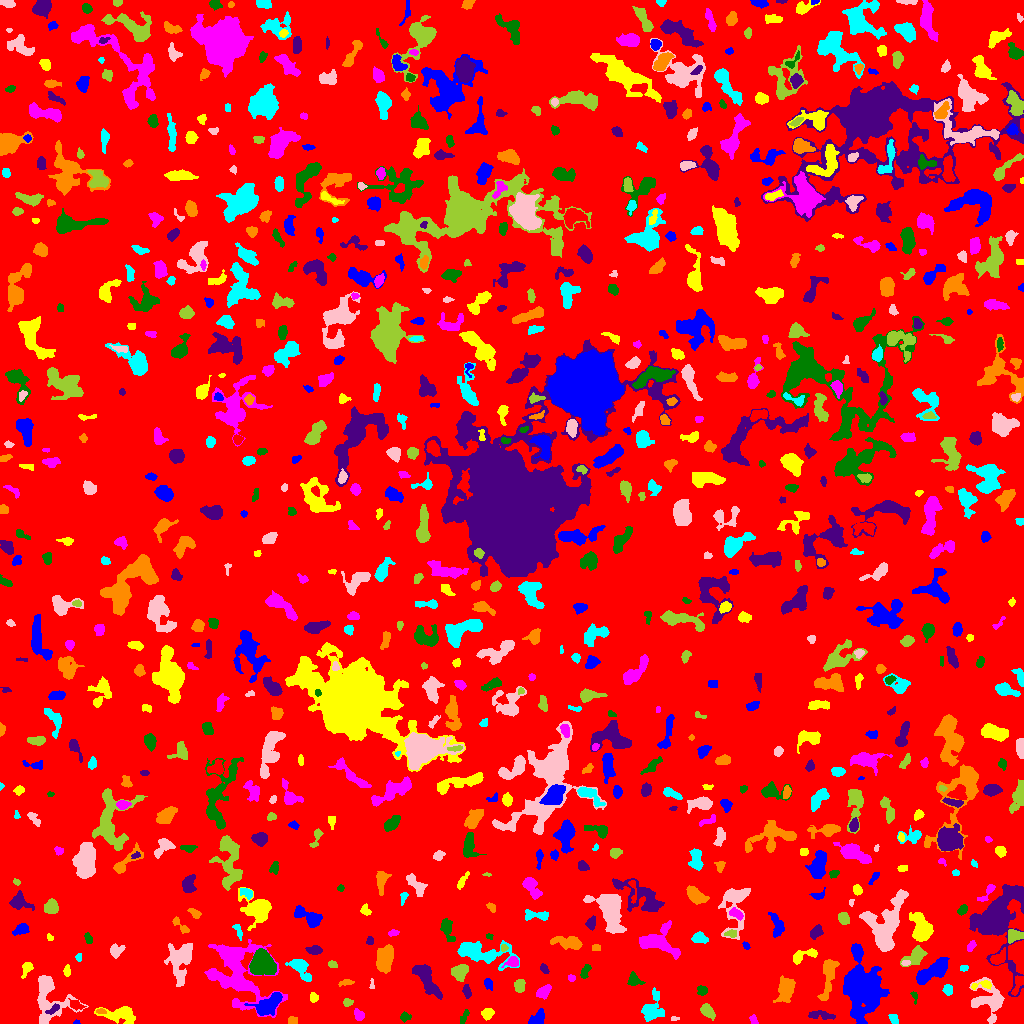

The table this chart was drawn from, first rows:
ID, X, Y, A, B, theta, total_flux, mu_max, mu_median, mu_mean, R_fwhm, R_e, R10, R90, x_start, x_end, y_start, y_end, area, greylevel
0, 519.8, 515.1, 296.7, 295.5, -1.066, 1114196, 10.0, 1.0, 1.383, 77.6, 220.8, 82.93, 371.4, 0, 1023, 0, 1023, 805865, 1.383
1, 76.8, 1.2, 1.6, 1.097, 0.004918, 90.0, 6.0, 4.0, 3.333, 2.257, 1.596, 0.5642, 2.459, 73, 80, 0, 4, 27, 6.333
2, 487.3, 9.937, 2.668, 2.396, 0.7879, 364.0, 7.0, 3.0, 2.935, 3.909, 3.241, 1.262, 5.109, 481, 494, 3, 15, 124, 6.935
3, 753.6, 3.54, 2.648, 1.517, -1.132, 137.0, 4.0, 2.0, 2.076, 3.568, 2.459, 0.9772, 3.785, 749, 758, 0, 9, 66, 10.08
4, 404.4, 6.708, 2.115, 1.962, -0.1821, 113.0, 4.0, 1.0, 1.329, 3.141, 2.459, 0.7979, 4.068, 400, 411, 1, 12, 85, 5.329
5, 821.1, 8.363, 6.769, 1.939, -0.08999, 317.0, 4.0, 2.0, 1.771, 5.836, 4.146, 1.596, 6.408, 808, 835, 4, 13, 179, 5.771
6, 292.0, 2.614, 2.387, 2.059, 0.1339, 140.0, 4.0, 2.0, 1.918, 3.656, 2.585, 0.9772, 4.26, 288, 297, 0, 7, 73, 5.918
7, 893.7, 4.537, 2.898, 1.811, -0.9293, 177.0, 5.0, 2.0, 2.058, 3.141, 2.821, 1.128, 4.442, 888, 898, 0, 9, 86, 6.058
8, 674.6, 4.862, 2.253, 1.057, 0.01664, 94.0, 5.0, 2.0, 2.541, 2.394, 1.871, 0.5642, 2.932, 671, 679, 3, 7, 37, 6.541
9, 707.3, 12.27, 3.74, 2.278, -0.8716, 395.0, 6.0, 2.0, 2.351, 4.72, 3.613, 1.382, 5.836, 700, 715, 3, 20, 168, 6.351
10, 742.1, 12.51, 8.616, 5.062, -0.2937, 1721, 10.0, 3.0, 3.512, 6.333, 6.58, 2.394, 10.85, 725, 760, 0, 23, 490, 6.512
11, 537.5, 4.915, 4.56, 2.944, 0.7237, 815.0, 8.0, 4.0, 4.553, 6.103, 4.442, 1.784, 6.77, 528, 544, 0, 15, 179, 6.553
12, 120.6, 9.213, 9.002, 3.794, -0.06793, 1446, 13.0, 3.0, 3.633, 3.7, 5.917, 2.034, 9.723, 94, 135, 0, 17, 398, 6.633
13, 359, 8.296, 2.575, 2.109, -1.039, 247.0, 7.0, 2.0, 2.352, 2.985, 2.932, 1.128, 4.618, 354, 364, 3, 15, 105, 6.352
14, 465, 8.168, 3.992, 1.492, 1.055, 101.0, 3.0, 1.0, 1.161, 3.038, 2.523, 0.9772, 4.029, 460, 469, 0, 14, 87, 5.161
15, 53.21, 14.38, 4.011, 1.634, 0.6375, 187.0, 5.0, 2.0, 2.078, 2.932, 2.932, 0.9772, 4.72, 45, 59, 9, 20, 90, 9.078
16, 100.8, 12.24, 2.497, 1.127, -0.1318, 126.0, 5.0, 2.5, 2.423, 2.877, 2.111, 0.7979, 3.29, 96, 106, 10, 15, 52, 10.42
17, 652.2, 14.25, 7.602, 5.179, 1.277, 1158, 7.0, 3.0, 3.016, 6.58, 6.077, 2.326, 9.525, 641, 664, 2, 36, 384, 6.016
18, 48.62, 25.45, 13.97, 9.103, -1.362, 2382, 8.0, 3.0, 3.038, 9.39, 8.686, 3.29, 13.66, 37, 88, 0, 48, 784, 6.038
19, 347.4, 21.08, 2.353, 1.91, 0.1159, 215.0, 5.0, 3.0, 2.945, 3.7, 2.706, 1.128, 4.146, 343, 353, 17, 25, 73, 6.945
20, 75.88, 18.49, 3.551, 2.182, -0.4271, 269.0, 5.0, 2.0, 2.339, 3.868, 3.385, 1.262, 5.202, 68, 86, 13, 25, 115, 7.339
21, 268.8, 19.42, 8.291, 3.995, 0.5889, 1793, 9.0, 4.0, 4.279, 7.653, 6.507, 2.585, 10.09, 244, 282, 8, 31, 419, 9.279
22, 313.6, 25.91, 2.323, 1.625, -1.44, 194.0, 7.0, 2.0, 2.487, 2.764, 2.326, 0.7979, 3.827, 310, 318, 21, 31, 78, 6.487
23, 543.7, 31.84, 3.862, 2.34, 0.7177, 366.0, 5.0, 2.0, 2.302, 4.72, 3.785, 1.493, 5.863, 536, 551, 24, 39, 159, 6.302
24, 914.5, 27.6, 2.743, 1.453, -1.344, 89.0, 4.0, 1.0, 1.589, 2.821, 2.034, 0.7979, 3.478, 910, 917, 19, 32, 56, 5.589
25, 466.6, 32.9, 3.098, 1.725, -1.373, 236.0, 7.0, 2.0, 2.384, 2.706, 2.764, 0.9772, 4.583, 462, 471, 25, 39, 99, 7.384
26, 785.3, 33.19, 6.143, 3.748, 1.284, 1435, 9.0, 3.0, 3.899, 6.507, 5.781, 2.326, 9.322, 773, 795, 21, 48, 368, 6.899
27, 947.6, 34.14, 2.6, 2.207, -1.343, 316.0, 6.0, 3.0, 3.258, 4.442, 3.09, 1.262, 4.754, 942, 952, 28, 39, 97, 6.258
28, 988.5, 23.05, 9.881, 7.518, -1.018, 2075, 8.0, 3.0, 3.363, 8.556, 7.939, 2.985, 12.62, 969, 1004, 0, 46, 617, 6.363
29, 519.7, 37.6, 3.099, 2.56, -1.547, 241.0, 4.0, 2.0, 1.812, 5.078, 3.613, 1.493, 5.557, 514, 525, 31, 44, 133, 5.812
30, 1018, 39.23, 5.812, 2.081, 1.159, 319.0, 5.0, 2.0, 2.231, 4.029, 3.7, 1.493, 5.754, 1011, 1023, 28, 48, 143, 8.231
31, 488.2, 39.66, 2.361, 1.901, -1.406, 148.0, 5.0, 1.0, 1.644, 2.706, 2.585, 0.9772, 4.222, 484, 492, 33, 45, 90, 5.644
32, 981.3, 38.35, 6.149, 1.86, 0.1185, 245.0, 6.0, 2.0, 2.076, 3.192, 3.141, 1.128, 5.382, 971, 991, 34, 43, 118, 8.076
33, 238.9, 46.38, 18.82, 14.32, -0.8288, 4885, 9.0, 3.0, 2.922, 9.009, 12.5, 4.652, 20.11, 204, 287, 6, 84, 1672, 5.922
34, 702.1, 32.99, 2.664, 2.303, -0.4154, 186.0, 5.0, 2.0, 1.979, 2.932, 3.038, 1.128, 4.853, 697, 707, 28, 38, 94, 5.979
35, 425.3, 46.62, 9.091, 3.141, -0.9889, 957.0, 6.0, 2.0, 2.028, 7.203, 5.809, 2.257, 9.575, 412, 442, 24, 59, 472, 6.028
36, 346.4, 40.74, 3.633, 1.4, 0.1162, 174.0, 5.0, 2.0, 2.122, 2.877, 2.646, 0.9772, 4.442, 338, 354, 37, 44, 82, 6.122
37, 299.9, 56.04, 6.823, 3.309, -0.8235, 1131, 11.0, 3.0, 3.783, 4.442, 5.046, 1.871, 8.368, 285, 311, 42, 64, 299, 6.783
38, 371.8, 39.23, 3.145, 0.992, -1.539, 60.0, 3.0, 1.0, 1.395, 2.326, 1.871, 0.5642, 3.09, 369, 374, 35, 45, 43, 5.395
39, 459.9, 52.16, 4.016, 3.178, 0.5734, 1122, 12.0, 4.0, 4.9, 5.171, 4.37, 1.784, 7.159, 451, 468, 42, 59, 229, 7.9
40, 605.5, 43.31, 11.93, 4.877, 0.7108, 1969, 8.0, 3.0, 3.366, 8.992, 7.736, 2.932, 11.99, 584, 626, 29, 65, 585, 6.366
41, 932.3, 51.87, 10.27, 3.503, 0.5688, 2374, 11.0, 5.0, 4.875, 7.838, 6.956, 2.646, 10.67, 916, 949, 39, 66, 487, 7.875
42, 66.96, 52.41, 2.698, 1.552, 1.568, 283.0, 8.0, 4.0, 3.824, 3.568, 2.646, 0.9772, 4.146, 63, 70, 47, 59, 74, 6.824
43, 571.4, 45.68, 1.95, 1.386, -0.1071, 87.0, 4.0, 2.0, 1.706, 2.877, 2.034, 0.7979, 3.29, 568, 575, 42, 49, 51, 5.706
44, 633.7, 43.5, 3.106, 2.618, -1.112, 419.0, 8.0, 2.0, 2.89, 4.222, 3.241, 1.262, 5.262, 627, 645, 38, 52, 145, 7.89
45, 996.1, 103.2, 13.85, 9.208, 1.4, 28270, 91.0, 7.0, 15.21, 7.939, 8.311, 3.192, 17.94, 969, 1023, 27, 139, 1859, 17.21
46, 384.2, 65.58, 6.484, 3.644, 1.24, 1203, 7.0, 3.0, 2.97, 7.269, 5.997, 2.394, 9.305, 376, 393, 50, 79, 405, 6.97
47, 963.6, 55.52, 2.31, 1.412, 0.03682, 88.0, 3.0, 2.0, 1.692, 3.192, 2.326, 0.7979, 3.523, 960, 968, 52, 58, 52, 6.692
48, 180.4, 63.73, 10.51, 5.927, 1.433, 2183, 9.0, 3.0, 3.333, 7.203, 7.939, 3.09, 12.6, 164, 192, 37, 80, 655, 6.333
49, 332.3, 59.18, 2.537, 1.717, -0.321, 141.0, 4.0, 2.0, 2.203, 4.068, 2.646, 0.9772, 3.989, 328, 337, 56, 63, 64, 5.203
50, 737, 61.92, 10.43, 5.86, -1.025, 2443, 10.0, 4.0, 4.316, 8.903, 7.442, 2.932, 11.59, 721, 752, 33, 80, 566, 8.316
51, 861.9, 33.87, 11.29, 8.49, -1.421, 15448, 32.0, 6.0, 9.157, 9.869, 10.78, 4.068, 19.37, 843, 889, 0, 80, 1687, 11.16
52, 26.44, 54.71, 4.468, 2.09, 1.15, 378.0, 6.0, 3.0, 3.048, 5.015, 3.568, 1.382, 5.441, 21, 33, 45, 61, 124, 6.048
53, 512.5, 61.65, 2.996, 2.319, 0.2653, 306.0, 7.0, 2.0, 2.508, 3.29, 3.09, 1.128, 5.015, 501, 518, 56, 67, 122, 8.508
54, 585.3, 52.25, 3.741, 1.785, 1.17, 227.0, 6.0, 2.0, 2.083, 3.385, 2.985, 1.128, 4.754, 580, 591, 45, 59, 109, 6.083
55, 544.2, 54.21, 2.498, 1.6, -0.889, 117.0, 4.0, 1.0, 1.603, 3.385, 2.523, 0.9772, 4.029, 540, 549, 50, 60, 73, 5.603
56, 828.2, 48.03, 12.51, 3.163, 1.394, 941.0, 6.0, 2.0, 2.358, 6.864, 6.232, 2.394, 9.805, 817, 839, 23, 64, 399, 5.358
57, 78.68, 65.92, 1.98, 1.259, 1.436, 71.0, 4.0, 1.0, 1.449, 2.585, 1.954, 0.5642, 3.141, 75, 81, 62, 70, 49, 5.449
58, 905.4, 60.62, 2.085, 1.283, 0.07463, 108.0, 4.0, 2.0, 2.25, 3.241, 2.111, 0.7979, 3.241, 901, 910, 58, 63, 48, 9.25
59, 915.4, 67.85, 6.17, 3.588, 0.667, 1302, 12.0, 4.0, 4.787, 5.015, 5.078, 1.954, 8.292, 900, 927, 57, 78, 272, 6.787
... 842 more rows
